Run: headless pygame with SDL's dummy video driver; simulated clock (each Clock.tick advances the game by its frame time, no real sleeping); random seed 0; keys injected as events and as key.get_pressed() state; no mouse input.
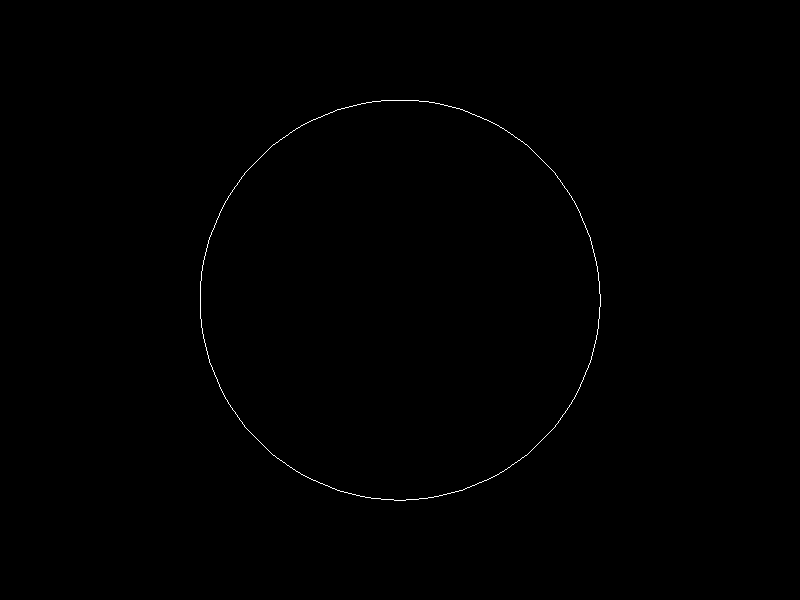
Frame 1 of 4 · flips 1–60 · no input
Frame 2 of 4 · flips 61–180 · tapped SPACE, RETURN · held RIGHT (→), D · screen unchanged from frame 1, image omitted
Frame 3 of 4 · flips 181–300 · held DOWN (↓), S · screen unchanged from frame 2, image omitted
Frame 4 of 4 · flips 301–420 · held LEFT (←), A, UP (↑), W · screen unchanged from frame 3, image omitted

The pygame program that drew these frames:

from random import randint
import pygame, sys
from pygame.locals import *
from math import sin, cos, pi, radians

WIDTH  = 800
HEIGHT = 600

BLACK = (0, 0, 0)
WHITE = (255, 255, 255)
FRAMERATE = 30

pygame.init()
mainClock = pygame.time.Clock()

def cirkel(r, iteraties):
    punten = []
    #hoek = ((2 * pi) / iteraties)
    hoek = ((360) / iteraties)

    #print(f"iteraties: {iteraties}, hoek: {hoek}\n")

    for i in range(iteraties):
        x = int(r * cos(radians(hoek)) + WIDTH/2)
        y = int(r * sin(radians(hoek)) + HEIGHT/2)
        v_c = pygame.Vector2(x,y)
        punten.append((v_c))
        #print(f"({x}, {y}) - {hoek} graden")
        hoek = hoek + ((360) / iteraties)

    print(punten)
    
    return (punten)

screen = pygame.display.set_mode((WIDTH,HEIGHT))
screen.fill(BLACK)
pygame.draw.polygon(screen, WHITE, cirkel(200,100), 1)

while True:
    for event in pygame.event.get():
        if event.type == QUIT:
            pygame.quit()
            sys.exit()

    #screen.fill(BLACK)

    #for x, y in cirkel(100, 5):
    #    screen.set_at((int(x + WIDTH/2), int(y + HEIGHT/2)), (255, 255, 255))
    #pygame.draw.polygon(screen, WHITE, cirkel(200,5))
    
    msElapsed = mainClock.tick(FRAMERATE)
    pygame.display.update()
